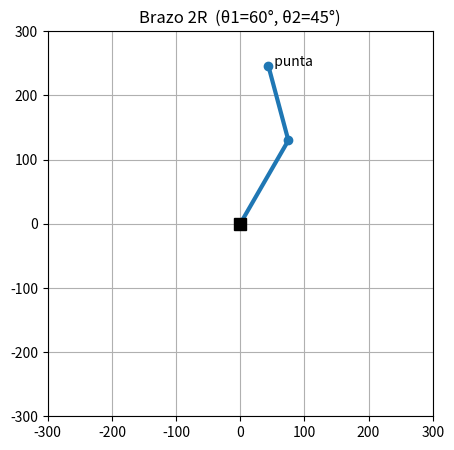
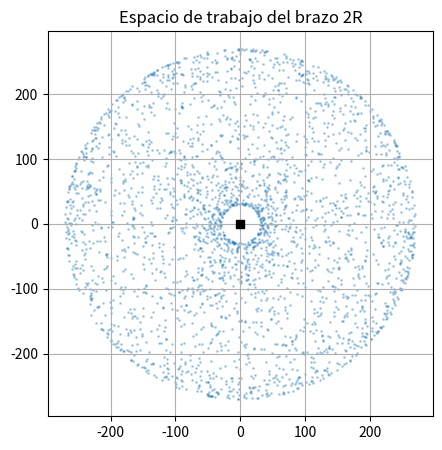

Reproduce these figures in Python, in order.
%matplotlib inline
import numpy as np                # NumPy: cos, sin, pi, etc.
import matplotlib.pyplot as plt   # matplotlib: para dibujar el brazo y la trayectoria

L1, L2 = 150.0, 120.0             # longitudes de los dos eslabones, en mm

def fk_2r(theta1, theta2):
    """Punta (x, y) del brazo 2R a partir de los ángulos en radianes."""
    x = L1*np.cos(theta1) + L2*np.cos(theta1 + theta2)
    y = L1*np.sin(theta1) + L2*np.sin(theta1 + theta2)
    return x, y

# Ejemplo «a mano»: brazo estirado hacia delante (theta1=0°, theta2=0°)
x, y = fk_2r(np.radians(0), np.radians(0))
print("Estirado hacia delante -> punta en", (round(x, 1), round(y, 1)), "mm")   # (270.0, 0.0)

# Brazo estirado hacia arriba (theta1=90°, theta2=0°)
x, y = fk_2r(np.radians(90), np.radians(0))
print("Estirado hacia arriba   -> punta en", (round(x, 1), round(y, 1)), "mm")   # (0.0, 270.0)


def dibujar_brazo(theta1, theta2):
    """Dibuja el brazo 2R y marca la punta."""
    codo = (L1*np.cos(theta1), L1*np.sin(theta1))
    punta = fk_2r(theta1, theta2)
    plt.figure(figsize=(5, 5))
    plt.plot([0, codo[0], punta[0]], [0, codo[1], punta[1]], "o-", lw=3)
    plt.plot(0, 0, "ks", ms=8, label="Base")
    plt.text(punta[0], punta[1], "  punta")
    plt.xlim(-300, 300); plt.ylim(-300, 300)
    plt.gca().set_aspect("equal"); plt.grid(True)
    plt.title(f"Brazo 2R  (θ1={np.degrees(theta1):.0f}°, θ2={np.degrees(theta2):.0f}°)")
    plt.show()

dibujar_brazo(np.radians(60), np.radians(45))


def ik_2r(x, y):
    """Los dos pares de ángulos (codo abajo, codo arriba) para alcanzar (x, y)."""
    c2 = (x*x + y*y - L1*L1 - L2*L2) / (2*L1*L2)   # cos(theta2)
    c2 = np.clip(c2, -1, 1)                         # por errores de redondeo
    theta2_abajo  =  np.arccos(c2)                  # codo «abajo»
    theta2_arriba = -np.arccos(c2)                  # codo «arriba»
    def theta1(t2):
        return np.arctan2(y, x) - np.arctan2(L2*np.sin(t2), L1 + L2*np.cos(t2))
    return (theta1(theta2_abajo), theta2_abajo), (theta1(theta2_arriba), theta2_arriba)

sol_abajo, sol_arriba = ik_2r(200, 100)   # queremos la punta en (200, 100) mm

print("Solución 1 (codo abajo):", tuple(round(np.degrees(a), 1) for a in sol_abajo))
print("Solución 2 (codo arriba):", tuple(round(np.degrees(a), 1) for a in sol_arriba))

# Comprobamos: las dos devuelven el mismo punto (200, 100)
print("FK(sol 1) =", tuple(round(v, 1) for v in fk_2r(*sol_abajo)))
print("FK(sol 2) =", tuple(round(v, 1) for v in fk_2r(*sol_arriba)))


import random
random.seed(0)
xs, ys = [], []
for _ in range(3000):
    t1 = random.uniform(-np.pi, np.pi)   # barremos todos los ángulos posibles
    t2 = random.uniform(-np.pi, np.pi)
    x, y = fk_2r(t1, t2)
    xs.append(x); ys.append(y)

plt.figure(figsize=(5, 5))
plt.scatter(xs, ys, s=1, alpha=0.3)
plt.plot(0, 0, "ks", ms=6, label="Base")
plt.gca().set_aspect("equal"); plt.grid(True)
plt.title("Espacio de trabajo del brazo 2R")
plt.show()


def alcanzable(x, y):
    r = np.sqrt(x*x + y*y)
    return abs(L1 - L2) <= r <= (L1 + L2)   # dentro del anillo de trabajo

print("Punto (200, 100) -> alcanzable:", alcanzable(200, 100))   # r ≈ 223.6 mm → sí
print("Punto (300, 300) -> alcanzable:", alcanzable(300, 300))   # r ≈ 424 mm → NO


import math
P = 35000.0                  # 35 kPa en pascales (Pa)
diametro = 20.0 / 1000.0     # 20 mm -> 0.020 m
radio = diametro / 2
area = math.pi * radio**2    # área del círculo, en m²
F = P * area                 # F = P · A  (newtons)
print("Fuerza teórica de la ventosa:", round(F, 1), "N")
print("Suficiente para un cubo ligero; no para una pieza pesada o porosa.")
